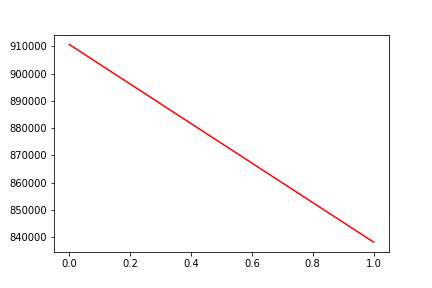

Values plotted in this chart, from the file beside it:
, date, assets
0, 0, 910684
1, 20200319, 838175
